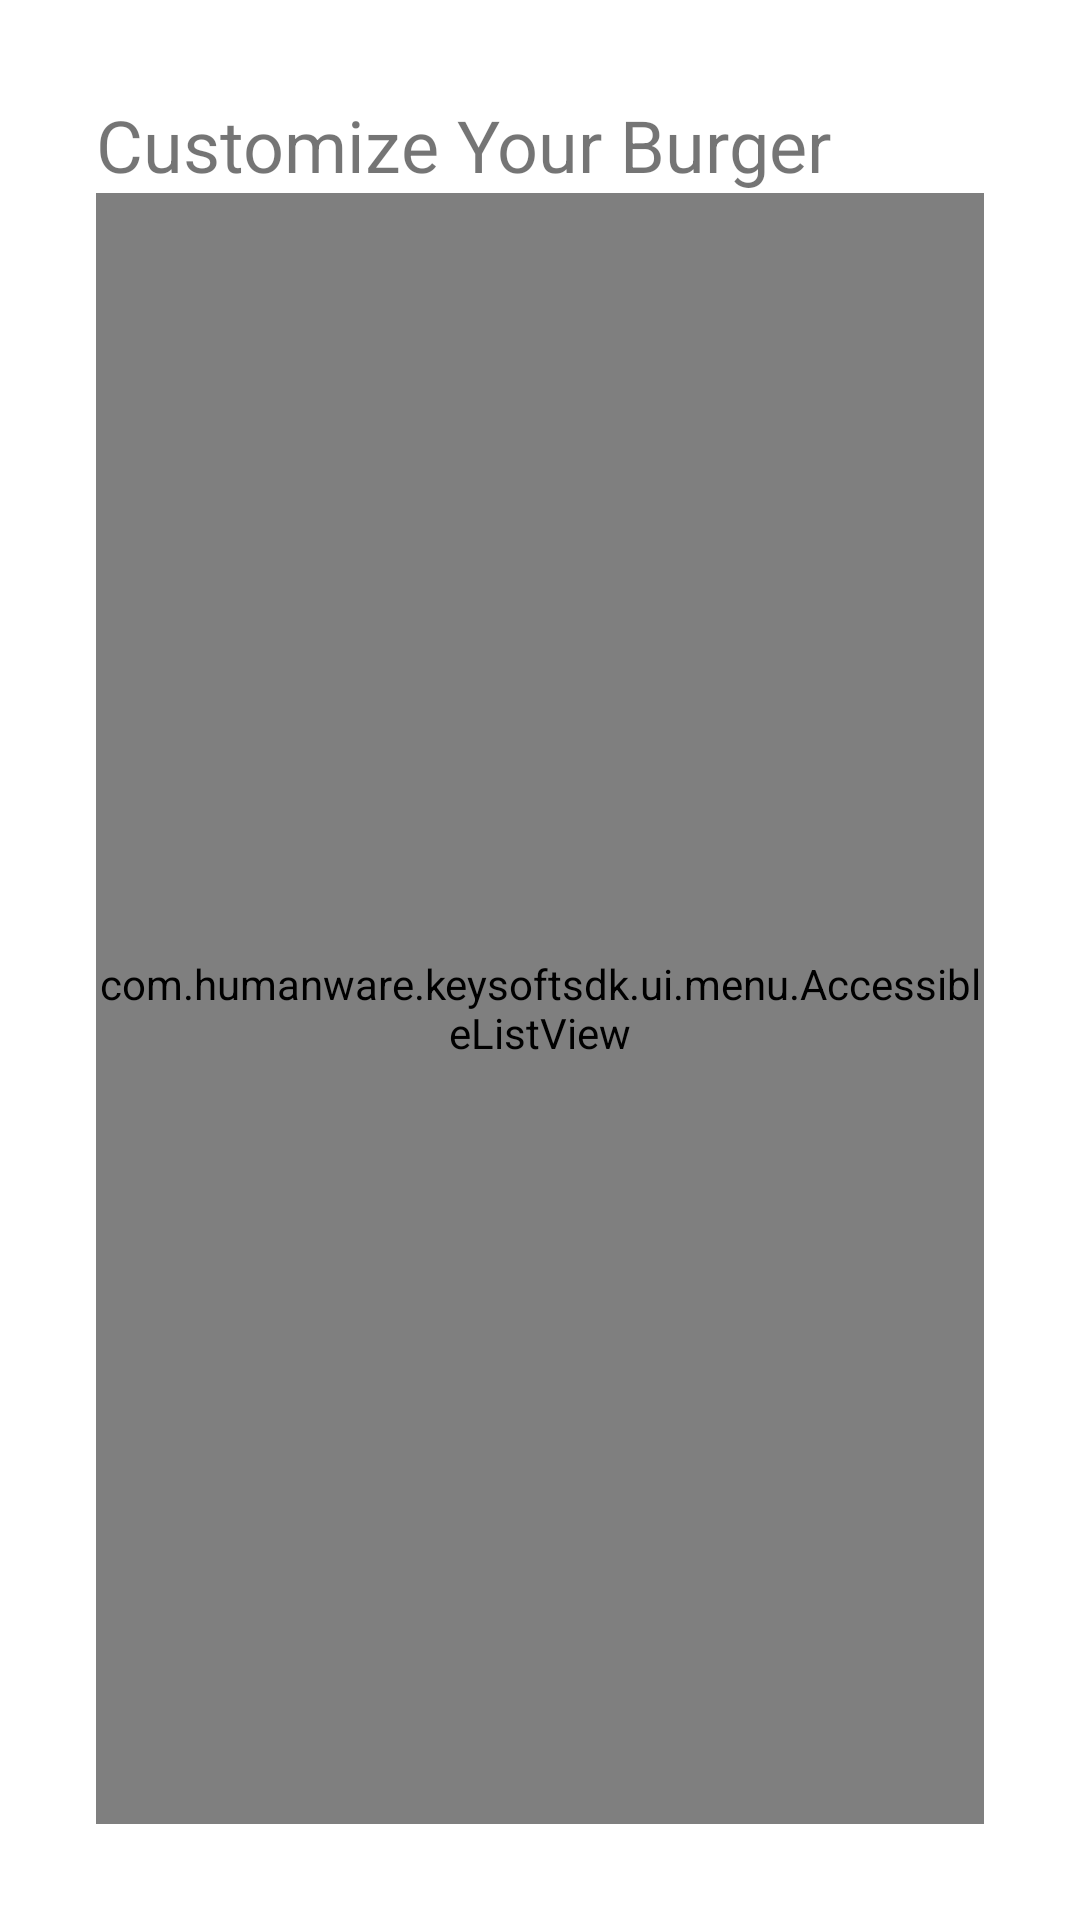

Android layout source for this screen:
<!-- AndroidManifest.xml: fallback theme Theme.MaterialComponents.DayNight.NoActionBar -->
<!-- res/layout/burger_options.xml -->
<?xml version="1.0" encoding="utf-8"?>
<LinearLayout xmlns:android="http://schemas.android.com/apk/res/android"
    android:layout_width="match_parent"
    android:layout_height="match_parent"
    android:orientation="vertical"
    android:padding="32dp">

    <TextView
        android:layout_width="match_parent"
        android:layout_height="wrap_content"
        android:text="@string/advance_configuration_title"
        android:textSize="24sp"/>

    <com.humanware.keysoftsdk.ui.menu.AccessibleListView
        android:id="@+id/config_list"
        android:layout_width="match_parent"
        android:layout_height="0dp"
        android:layout_weight="1" />
</LinearLayout>
<!-- resources referenced by this layout -->
<resources>
  <string name="advance_configuration_title">Customize Your Burger</string>
</resources>
